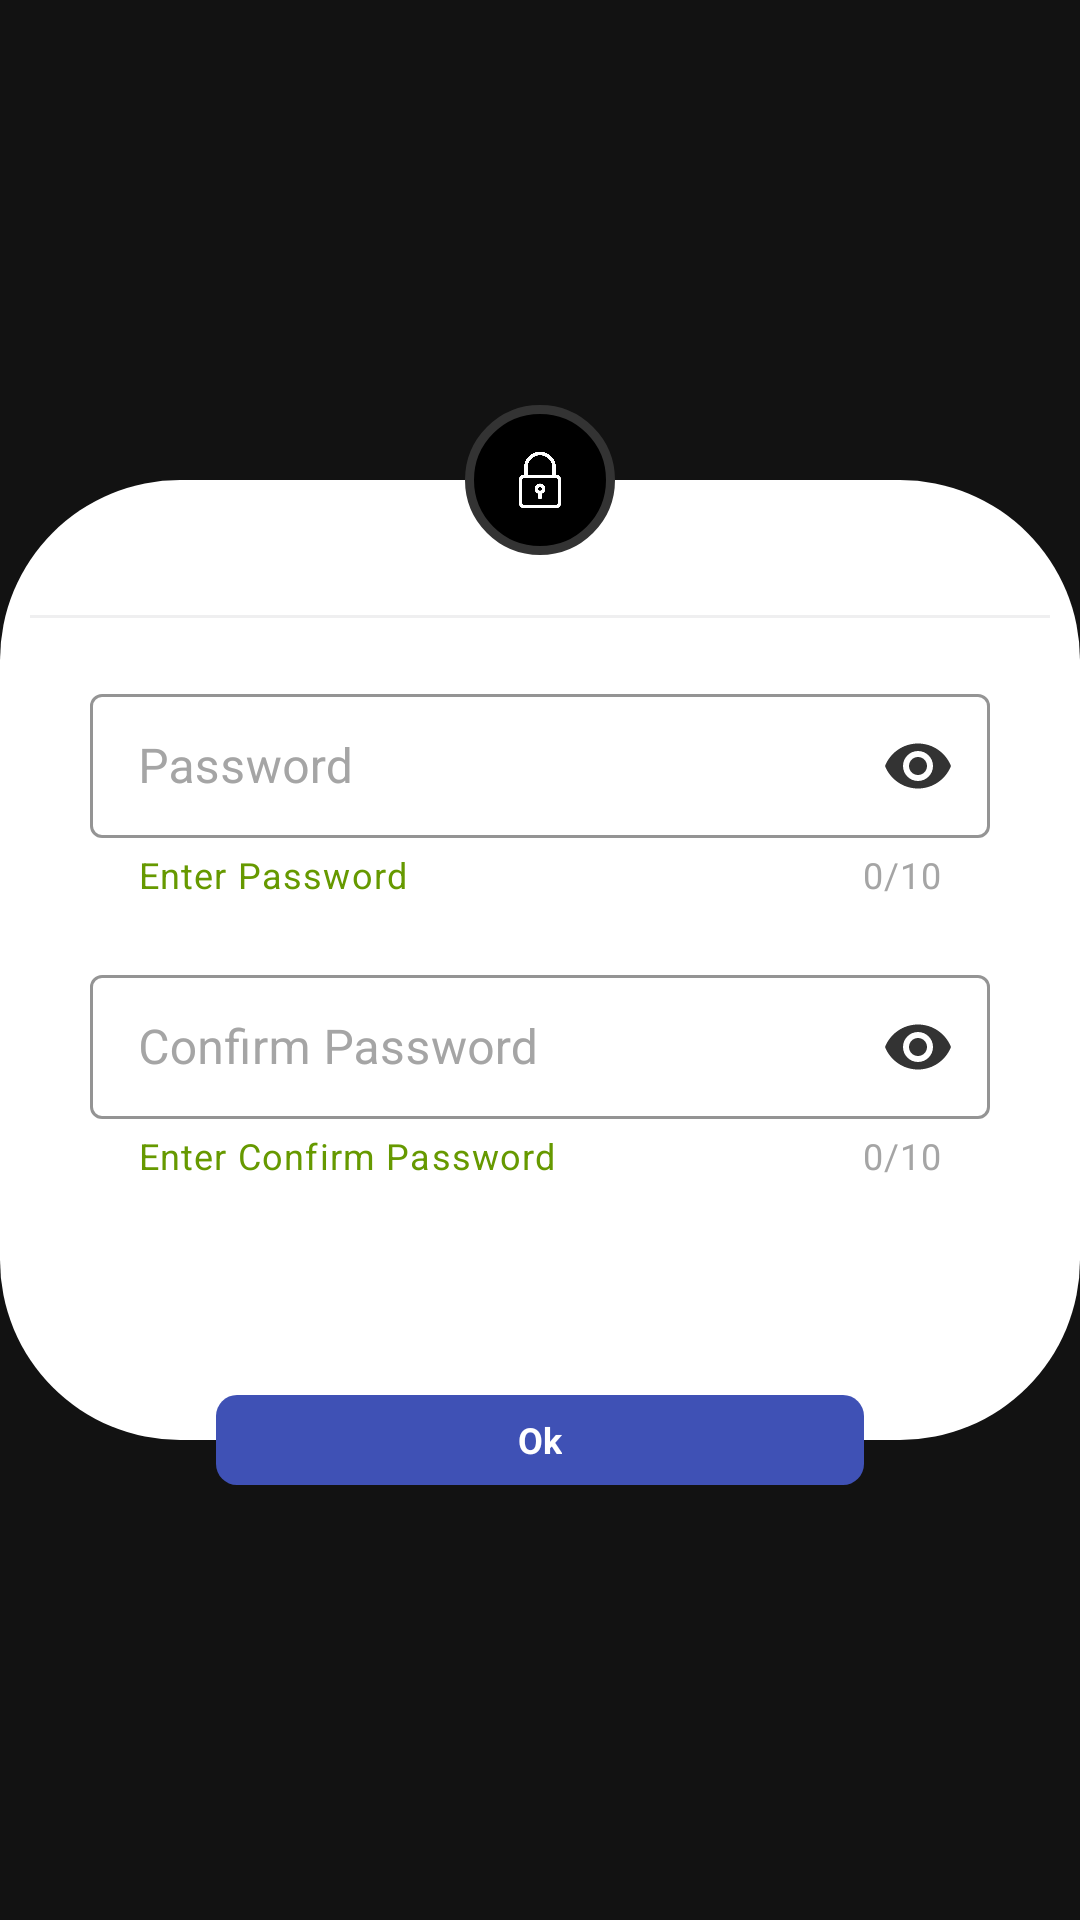

Here is an Android app screen rendered from its layout file. Give the layout XML and the strings, colors and styles it references.
<!-- AndroidManifest.xml: application theme Theme.NotesApp -->
<!-- res/layout/locked_dialog.xml -->
<?xml version="1.0" encoding="utf-8"?>
<androidx.constraintlayout.widget.ConstraintLayout
    xmlns:android="http://schemas.android.com/apk/res/android"
    xmlns:app="http://schemas.android.com/apk/res-auto"
    xmlns:tools="http://schemas.android.com/tools"
    android:layout_width="wrap_content"
    android:layout_height="wrap_content"
    android:layout_marginRight="30dp"
    android:layout_marginLeft="30dp">

    <LinearLayout
        android:id="@+id/ll"
        android:layout_width="match_parent"
        android:layout_height="320dp"
        android:layout_marginTop="50dp"
        android:layout_marginBottom="50dp"
        android:background="@drawable/bg_linear_layout"
        android:orientation="vertical"
        app:layout_constraintBottom_toBottomOf="parent"
        app:layout_constraintEnd_toEndOf="parent"
        app:layout_constraintStart_toStartOf="parent"
        app:layout_constraintTop_toTopOf="parent">
        <LinearLayout
            android:layout_width="match_parent"
            android:layout_height="wrap_content"
            android:orientation="vertical"
            android:layout_marginLeft="10dp"
            android:layout_marginRight="10dp"
            android:layout_marginTop="45dp">
            <View
            android:id="@+id/view2"
            android:layout_width="match_parent"
            android:layout_height="1dp"
            android:background="#2794959A">

        </View>
            <com.google.android.material.textfield.TextInputLayout
                android:id="@+id/passwordContainer"
                style="@style/Widget.MaterialComponents.TextInputLayout.OutlinedBox.Dense"
                android:layout_marginHorizontal="20dp"
                app:helperText="@string/enter_password"
                app:helperTextTextColor="@android:color/holo_green_dark"
                android:layout_width="match_parent"
                android:layout_height="wrap_content"
                app:counterEnabled="true"
                app:counterMaxLength="10"
                android:layout_marginTop="20dp"
                app:passwordToggleEnabled="true"
                app:counterTextColor="@color/grey"
                app:passwordToggleTint="@color/darkGrey"
                android:textColorHint="@color/grey"
                app:boxStrokeColor="@color/darkGrey"
                >

                <com.google.android.material.textfield.TextInputEditText
                    android:id="@+id/passwordEditText"
                    android:layout_width="match_parent"
                    android:layout_height="match_parent"
                    android:lines="1"
                    android:maxLength="15"
                    android:textColor="@color/darkGrey"
                    android:inputType="textPassword"
                    android:hint="@string/password"/>


            </com.google.android.material.textfield.TextInputLayout>

            <com.google.android.material.textfield.TextInputLayout
                android:id="@+id/confirmpasswordContainer"
                style="@style/Widget.MaterialComponents.TextInputLayout.OutlinedBox.Dense"
                android:layout_marginHorizontal="20dp"
                app:helperText="@string/enterconfirm_password"
                app:helperTextTextColor="@android:color/holo_green_dark"
                android:layout_width="match_parent"
                android:layout_height="wrap_content"
                app:counterEnabled="true"
                app:counterMaxLength="10"
                android:layout_marginTop="20dp"
                app:passwordToggleEnabled="true"
                app:counterTextColor="@color/grey"
                app:passwordToggleTint="@color/darkGrey"
                android:textColorHint="@color/grey"
                app:boxStrokeColor="@color/darkGrey"
                >

                <com.google.android.material.textfield.TextInputEditText
                    android:id="@+id/confirm_passwordEditText"
                    android:layout_width="match_parent"
                    android:layout_height="match_parent"
                    android:lines="1"
                    android:maxLength="15"
                    android:textColor="@color/darkGrey"
                    android:inputType="textPassword"
                    android:hint="@string/confirm_password"/>


            </com.google.android.material.textfield.TextInputLayout>

        </LinearLayout>






    </LinearLayout>
    <ImageView
        android:layout_width="50dp"
        android:layout_height="50dp"
        android:background="@drawable/bg_iv"
        android:padding="15dp"
        android:src="@drawable/locked"
        app:layout_constraintBottom_toTopOf="@id/ll"
        app:layout_constraintEnd_toEndOf="@id/ll"
        app:layout_constraintStart_toStartOf="@id/ll"
        app:layout_constraintTop_toTopOf="@id/ll"
        app:tint="@color/white" />

    <LinearLayout
        android:id="@+id/okeylock"
        android:layout_width="216dp"
        android:layout_height="30dp"
        android:layout_marginTop="24dp"
        android:background="@drawable/cancel_buttondialog"
        android:gravity="center"
        android:orientation="horizontal"
        app:layout_constraintBottom_toBottomOf="@id/ll"
        app:layout_constraintEnd_toEndOf="@id/ll"
        app:layout_constraintStart_toStartOf="@id/ll"
        app:layout_constraintTop_toBottomOf="@id/ll">

        <TextView
            android:layout_width="wrap_content"
            android:layout_height="wrap_content"
            android:layout_margin="5dp"
            android:gravity="center"
            android:text="Ok"
            android:textColor="@color/white"
            android:textSize="12sp"
            android:textStyle="bold">

        </TextView>
    </LinearLayout>
</androidx.constraintlayout.widget.ConstraintLayout>
<!-- resources referenced by this layout -->
<resources>
  <color name="darkGrey">#333333</color>
  <color name="grey">#a5a5a5</color>
  <color name="white">#FFFFFFFF</color>
  <!-- drawable bg_iv (drawable) -->
  <?xml version="1.0" encoding="utf-8"?>
  <shape xmlns:android="http://schemas.android.com/apk/res/android" android:shape="oval">
      <solid android:color="@color/black"/>
      <stroke android:width="3dp" android:color="@color/darkGrey"/>
  </shape>
  <!-- drawable bg_linear_layout (drawable) -->
  <?xml version="1.0" encoding="utf-8"?>
  <shape xmlns:android="http://schemas.android.com/apk/res/android" android:shape="rectangle">
      <solid android:color="@color/white"/>
      <corners android:radius="60dp"/>
  </shape>
  <!-- drawable cancel_buttondialog (drawable) -->
  <?xml version="1.0" encoding="utf-8"?>
  <shape xmlns:android="http://schemas.android.com/apk/res/android">
      <solid android:color="#3F51B5"></solid>
      <corners android:radius="7sp"></corners>
  </shape>
  <!-- drawable locked: png bitmap (drawable, 25814 bytes) -->
  <string name="confirm_password">Confirm Password</string>
  <string name="enter_password">Enter Password</string>
  <string name="enterconfirm_password">Enter Confirm Password</string>
  <string name="password">Password</string>
  <style name="Theme.NotesApp" parent="Theme.MaterialComponents.NoActionBar">
          <item name="colorPrimary">@color/purple_200</item>
          <item name="colorPrimaryVariant">@color/purple_700</item>
          <item name="colorOnPrimary">#FFFFFF</item>
          
          <item name="colorSecondary">@color/teal_200</item>
          <item name="colorSecondaryVariant">@color/teal_200</item>
          <item name="colorOnSecondary">@color/white</item>
          
          <item name="android:statusBarColor">?attr/colorPrimaryVariant</item>
  
          
      </style>
  <color name="black">#FF000000</color>
  <color name="purple_200">#FFBB86FC</color>
  <color name="purple_700">#FF3700B3</color>
  <color name="teal_200">#FF03DAC5</color>
</resources>
